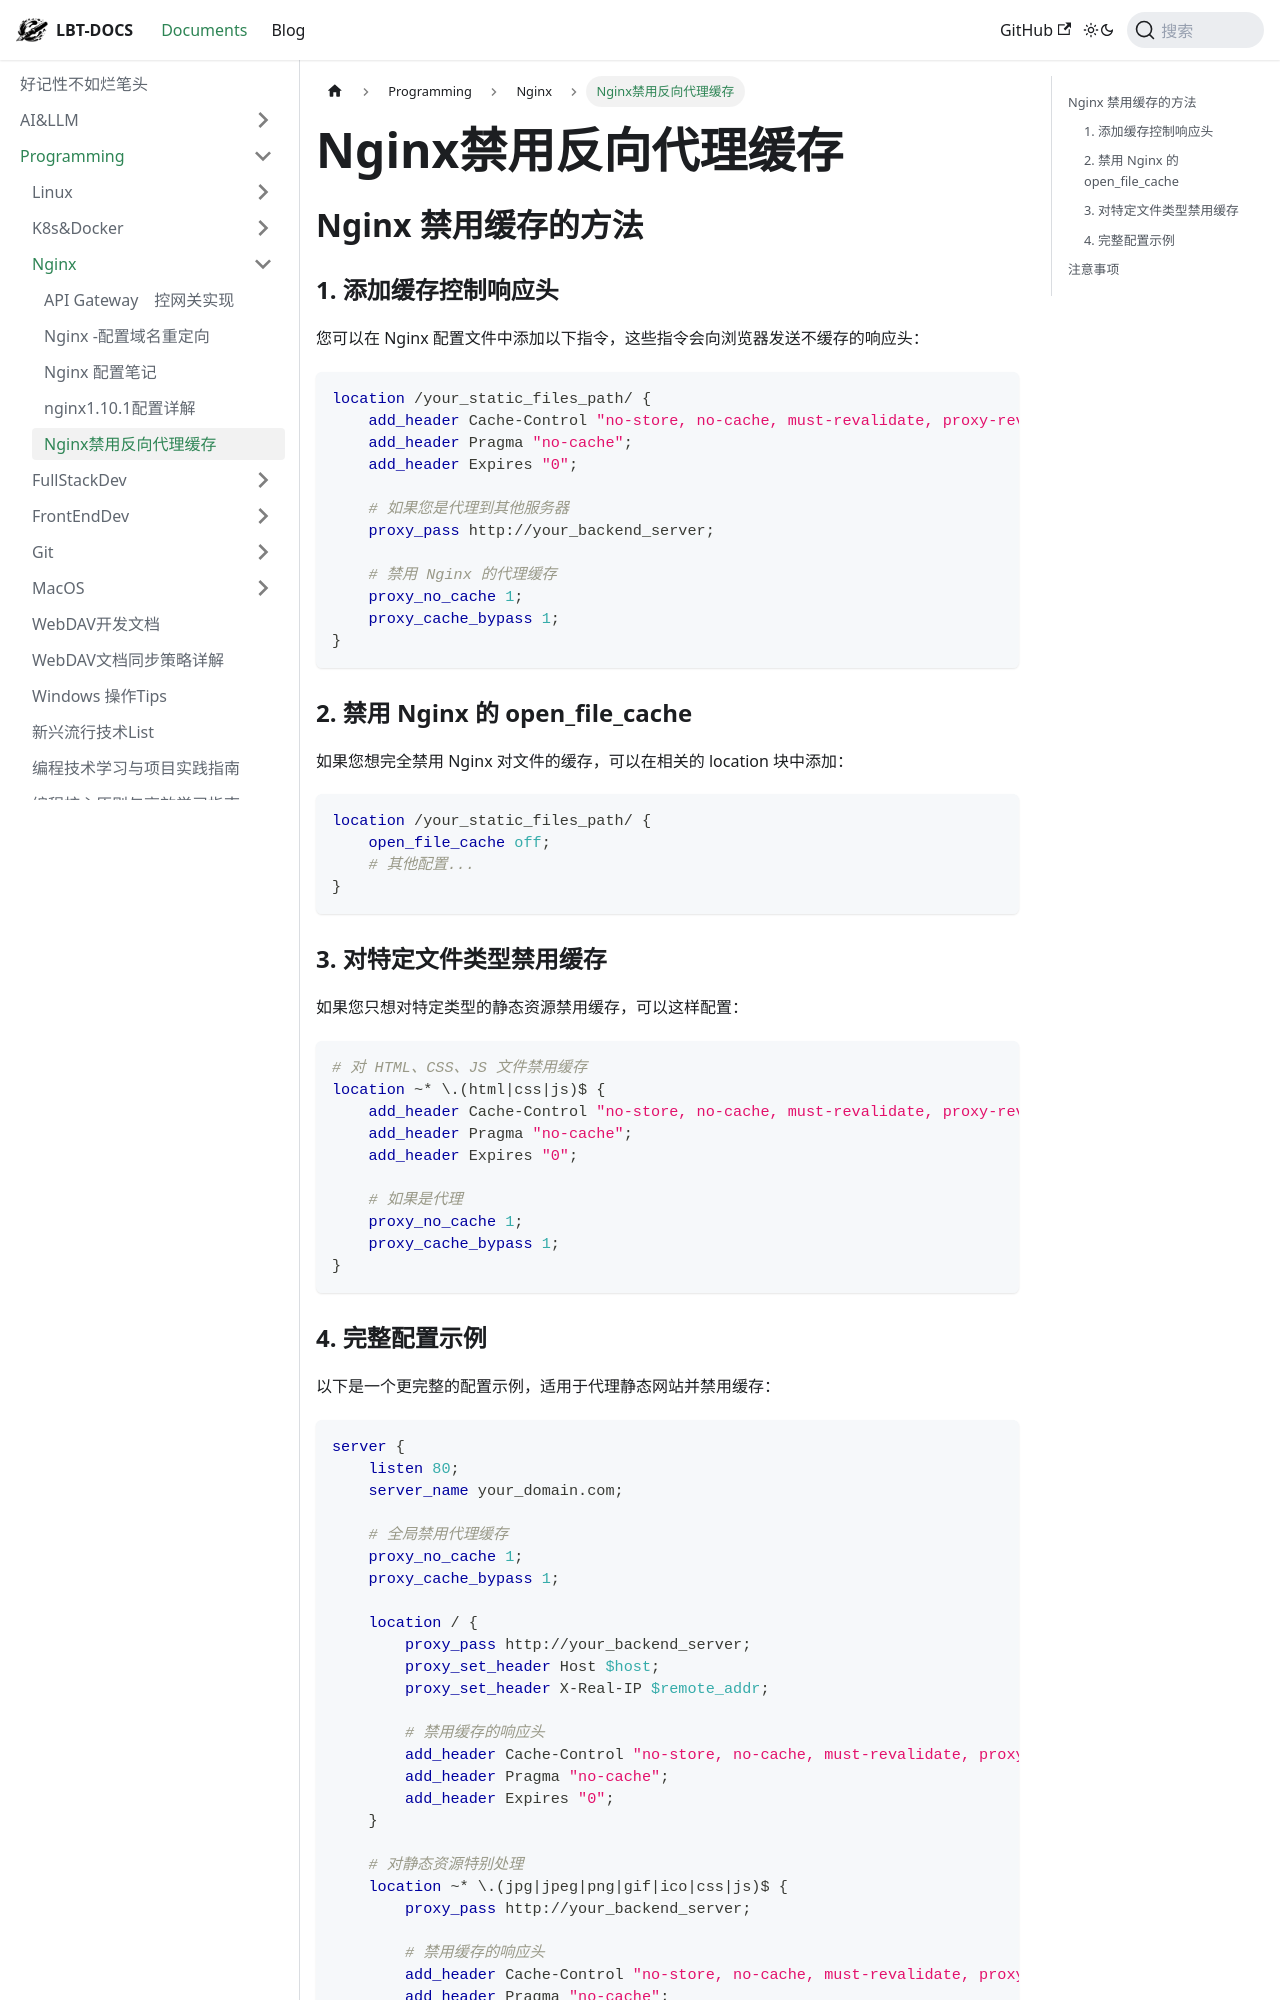

repository: fhvknb/lbt-docs · page: docs/Programming/Nginx/Nginx禁用反向代理缓存.html · generator: docusaurus

---
tag:
  - nginx
---


## Nginx 禁用缓存的方法

### 1. 添加缓存控制响应头

您可以在 Nginx 配置文件中添加以下指令，这些指令会向浏览器发送不缓存的响应头：

```nginx
location /your_static_files_path/ {
    add_header Cache-Control "no-store, no-cache, must-revalidate, proxy-revalidate, max-age=0";
    add_header Pragma "no-cache";
    add_header Expires "0";
    
    # 如果您是代理到其他服务器
    proxy_pass http://your_backend_server;
    
    # 禁用 Nginx 的代理缓存
    proxy_no_cache 1;
    proxy_cache_bypass 1;
}
```

### 2. 禁用 Nginx 的 open_file_cache

如果您想完全禁用 Nginx 对文件的缓存，可以在相关的 location 块中添加：

```nginx
location /your_static_files_path/ {
    open_file_cache off;
    # 其他配置...
}
```

### 3. 对特定文件类型禁用缓存

如果您只想对特定类型的静态资源禁用缓存，可以这样配置：

```nginx
# 对 HTML、CSS、JS 文件禁用缓存
location ~* \.(html|css|js)$ {
    add_header Cache-Control "no-store, no-cache, must-revalidate, proxy-revalidate, max-age=0";
    add_header Pragma "no-cache";
    add_header Expires "0";
    
    # 如果是代理
    proxy_no_cache 1;
    proxy_cache_bypass 1;
}
```
